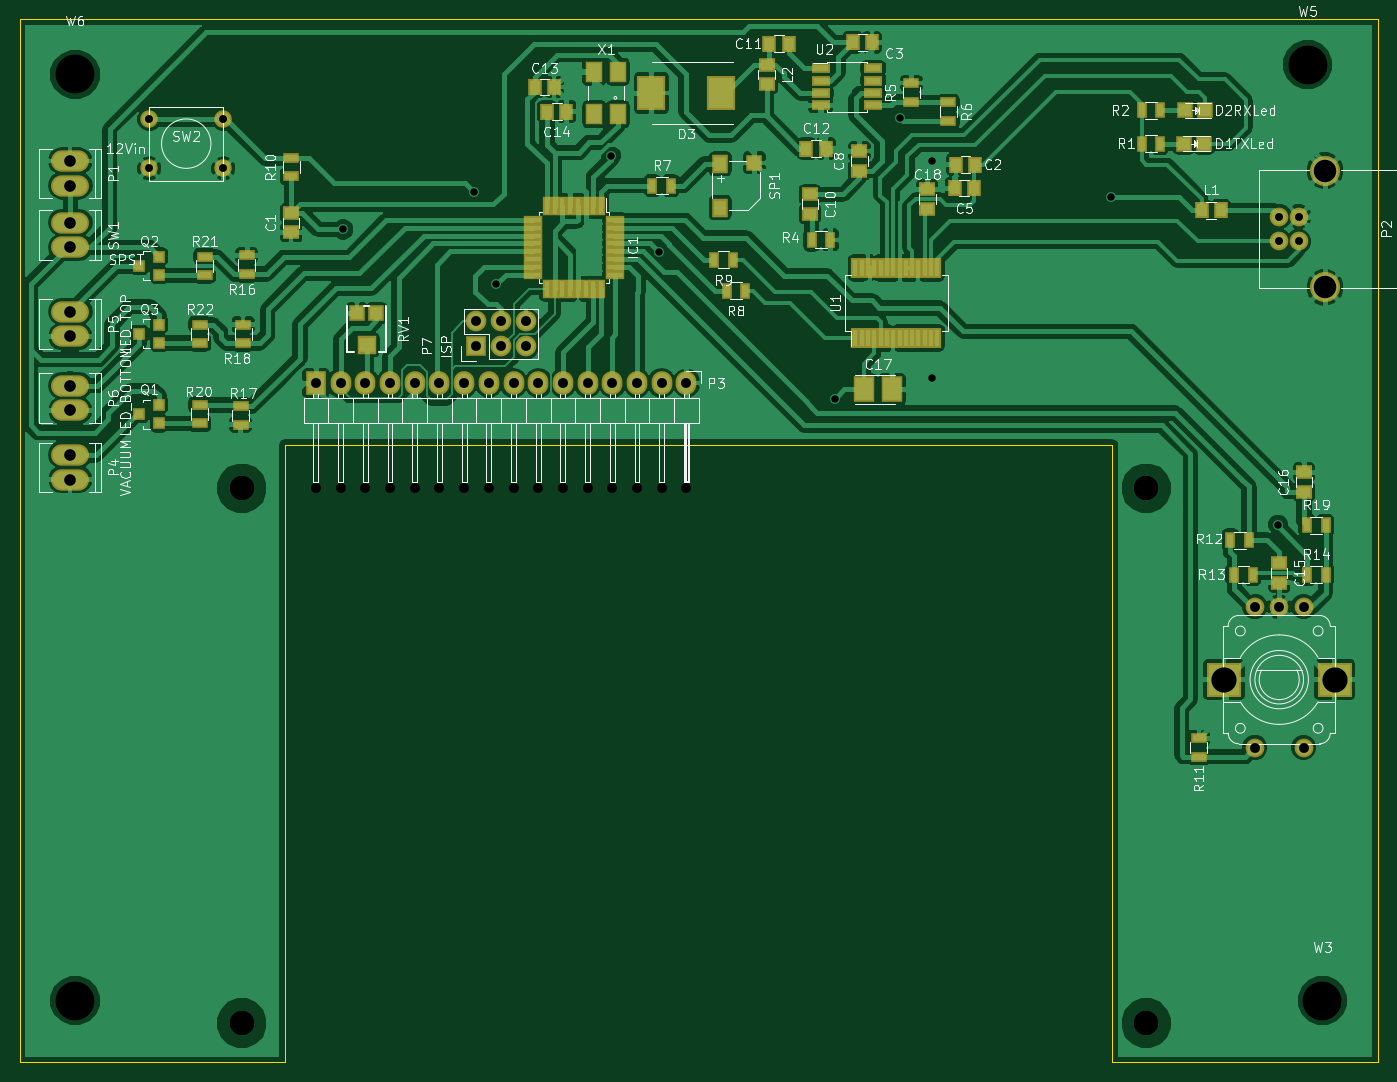
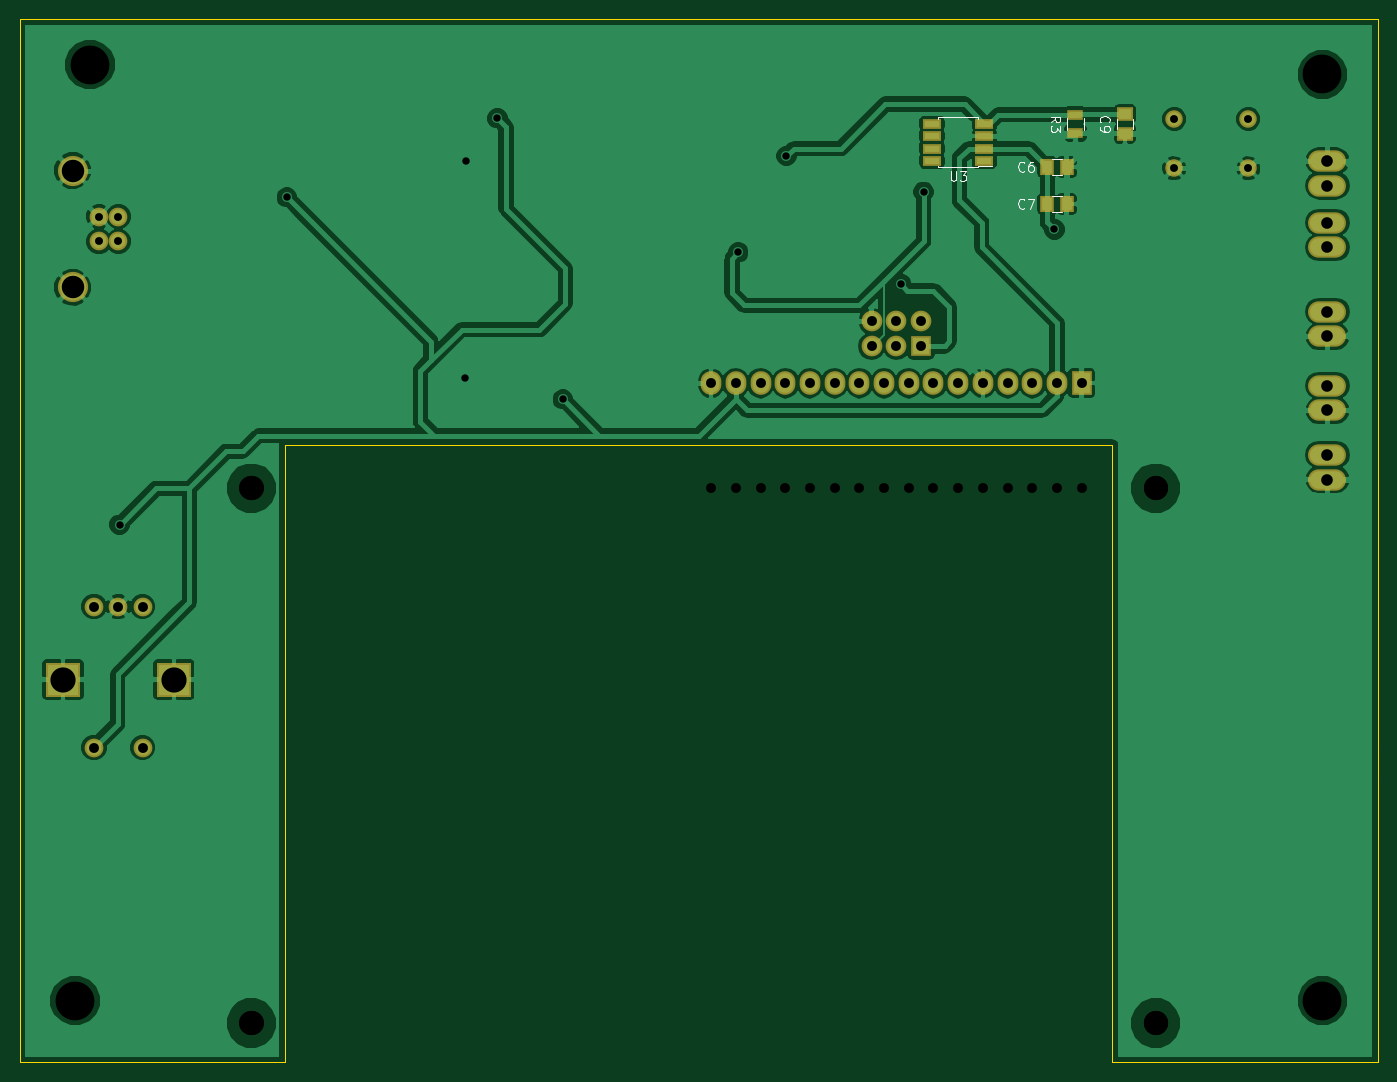
Circuit board: 10 layer files. Board 139.7 x 107.3 mm.
- bottom_copper: UV_LED-B.Cu.gbl (95483 bytes)
- bottom_mask: UV_LED-B.Mask.gbs (2328 bytes)
- paste: UV_LED-B.Paste.gbp (820 bytes)
- bottom_silk: UV_LED-B.SilkS.gbo (4711 bytes)
- outline: UV_LED-Edge.Cuts.gm1 (1127 bytes)
- top_copper: UV_LED-F.Cu.gtl (196458 bytes)
- top_mask: UV_LED-F.Mask.gts (6548 bytes)
- paste: UV_LED-F.Paste.gtp (5040 bytes)
- top_silk: UV_LED-F.SilkS.gto (74260 bytes)
- drill: UV_LED.drl (1369 bytes)

=== bottom_copper: UV_LED-B.Cu.gbl (95483 bytes, source omitted) ===
=== bottom_mask: UV_LED-B.Mask.gbs ===
G04 #@! TF.FileFunction,Soldermask,Bot*
%FSLAX46Y46*%
G04 Gerber Fmt 4.6, Leading zero omitted, Abs format (unit mm)*
G04 Created by KiCad (PCBNEW 4.0.1-stable) date Tuesday, March 29, 2016 'AMt' 01:29:57 AM*
%MOMM*%
G01*
G04 APERTURE LIST*
%ADD10C,0.100000*%
%ADD11R,1.400000X1.650000*%
%ADD12R,1.650000X1.400000*%
%ADD13O,3.900120X2.200860*%
%ADD14C,1.924000*%
%ADD15C,3.100020*%
%ADD16R,1.700000X1.100000*%
%ADD17R,3.600000X3.600000*%
%ADD18R,1.950000X1.000000*%
%ADD19O,2.127200X2.432000*%
%ADD20R,2.127200X2.432000*%
%ADD21R,2.127200X2.127200*%
%ADD22O,2.127200X2.127200*%
%ADD23C,1.797000*%
G04 APERTURE END LIST*
D10*
D11*
X108315000Y-65405000D03*
X106315000Y-65405000D03*
X108315000Y-69215000D03*
X106315000Y-69215000D03*
D12*
X100330000Y-61960000D03*
X100330000Y-59960000D03*
D13*
X79502000Y-64770000D03*
X79502000Y-67310000D03*
D14*
X203835000Y-73025000D03*
X203835000Y-70485000D03*
X205833980Y-70485000D03*
X205833980Y-73025000D03*
D15*
X208534000Y-77754480D03*
X208534000Y-65755520D03*
D13*
X79502000Y-94996000D03*
X79502000Y-97536000D03*
X79502000Y-80264000D03*
X79502000Y-82804000D03*
X79502000Y-87884000D03*
X79502000Y-90424000D03*
D16*
X105410000Y-61910000D03*
X105410000Y-60010000D03*
D14*
X206335000Y-110610000D03*
X203835000Y-110610000D03*
X201335000Y-110610000D03*
X201335000Y-125110000D03*
X206335000Y-125110000D03*
D17*
X209535000Y-118110000D03*
X198135000Y-118110000D03*
D13*
X79502000Y-71120000D03*
X79502000Y-73660000D03*
D18*
X114775000Y-64770000D03*
X114775000Y-63500000D03*
X114775000Y-62230000D03*
X114775000Y-60960000D03*
X120175000Y-60960000D03*
X120175000Y-62230000D03*
X120175000Y-63500000D03*
X120175000Y-64770000D03*
D19*
X142875000Y-87630000D03*
X140335000Y-87630000D03*
X137795000Y-87630000D03*
X135255000Y-87630000D03*
X132715000Y-87630000D03*
X130175000Y-87630000D03*
X127635000Y-87630000D03*
X125095000Y-87630000D03*
X122555000Y-87630000D03*
X120015000Y-87630000D03*
X117475000Y-87630000D03*
X114935000Y-87630000D03*
X112395000Y-87630000D03*
X109855000Y-87630000D03*
X107315000Y-87630000D03*
D20*
X104775000Y-87630000D03*
D21*
X121285000Y-83820000D03*
D22*
X121285000Y-81280000D03*
X123825000Y-83820000D03*
X123825000Y-81280000D03*
X126365000Y-83820000D03*
X126365000Y-81280000D03*
D23*
X95250000Y-60452000D03*
X95250000Y-65532000D03*
X87630000Y-60452000D03*
X87630000Y-65532000D03*
M02*

=== paste: UV_LED-B.Paste.gbp ===
G04 #@! TF.FileFunction,Paste,Bot*
%FSLAX46Y46*%
G04 Gerber Fmt 4.6, Leading zero omitted, Abs format (unit mm)*
G04 Created by KiCad (PCBNEW 4.0.1-stable) date Tuesday, March 29, 2016 'AMt' 01:29:57 AM*
%MOMM*%
G01*
G04 APERTURE LIST*
%ADD10C,0.100000*%
%ADD11R,1.000000X1.250000*%
%ADD12R,1.250000X1.000000*%
%ADD13R,1.300000X0.700000*%
%ADD14R,1.550000X0.600000*%
G04 APERTURE END LIST*
D10*
D11*
X108315000Y-65405000D03*
X106315000Y-65405000D03*
X108315000Y-69215000D03*
X106315000Y-69215000D03*
D12*
X100330000Y-61960000D03*
X100330000Y-59960000D03*
D13*
X105410000Y-61910000D03*
X105410000Y-60010000D03*
D14*
X114775000Y-64770000D03*
X114775000Y-63500000D03*
X114775000Y-62230000D03*
X114775000Y-60960000D03*
X120175000Y-60960000D03*
X120175000Y-62230000D03*
X120175000Y-63500000D03*
X120175000Y-64770000D03*
M02*

=== bottom_silk: UV_LED-B.SilkS.gbo ===
G04 #@! TF.FileFunction,Legend,Bot*
%FSLAX46Y46*%
G04 Gerber Fmt 4.6, Leading zero omitted, Abs format (unit mm)*
G04 Created by KiCad (PCBNEW 4.0.1-stable) date Tuesday, March 29, 2016 'AMt' 01:29:57 AM*
%MOMM*%
G01*
G04 APERTURE LIST*
%ADD10C,0.100000*%
%ADD11C,0.150000*%
G04 APERTURE END LIST*
D10*
D11*
X106815000Y-64555000D02*
X107815000Y-64555000D01*
X107815000Y-66255000D02*
X106815000Y-66255000D01*
X106815000Y-68365000D02*
X107815000Y-68365000D01*
X107815000Y-70065000D02*
X106815000Y-70065000D01*
X101180000Y-60460000D02*
X101180000Y-61460000D01*
X99480000Y-61460000D02*
X99480000Y-60460000D01*
X104535000Y-60360000D02*
X104535000Y-61560000D01*
X106285000Y-61560000D02*
X106285000Y-60360000D01*
X115400000Y-65440000D02*
X115400000Y-65295000D01*
X119550000Y-65440000D02*
X119550000Y-65295000D01*
X119550000Y-60290000D02*
X119550000Y-60435000D01*
X115400000Y-60290000D02*
X115400000Y-60435000D01*
X115400000Y-65440000D02*
X119550000Y-65440000D01*
X115400000Y-60290000D02*
X119550000Y-60290000D01*
X115400000Y-65295000D02*
X114000000Y-65295000D01*
X110656666Y-65762143D02*
X110704285Y-65809762D01*
X110847142Y-65857381D01*
X110942380Y-65857381D01*
X111085238Y-65809762D01*
X111180476Y-65714524D01*
X111228095Y-65619286D01*
X111275714Y-65428810D01*
X111275714Y-65285952D01*
X111228095Y-65095476D01*
X111180476Y-65000238D01*
X111085238Y-64905000D01*
X110942380Y-64857381D01*
X110847142Y-64857381D01*
X110704285Y-64905000D01*
X110656666Y-64952619D01*
X109799523Y-64857381D02*
X109990000Y-64857381D01*
X110085238Y-64905000D01*
X110132857Y-64952619D01*
X110228095Y-65095476D01*
X110275714Y-65285952D01*
X110275714Y-65666905D01*
X110228095Y-65762143D01*
X110180476Y-65809762D01*
X110085238Y-65857381D01*
X109894761Y-65857381D01*
X109799523Y-65809762D01*
X109751904Y-65762143D01*
X109704285Y-65666905D01*
X109704285Y-65428810D01*
X109751904Y-65333571D01*
X109799523Y-65285952D01*
X109894761Y-65238333D01*
X110085238Y-65238333D01*
X110180476Y-65285952D01*
X110228095Y-65333571D01*
X110275714Y-65428810D01*
X110656666Y-69572143D02*
X110704285Y-69619762D01*
X110847142Y-69667381D01*
X110942380Y-69667381D01*
X111085238Y-69619762D01*
X111180476Y-69524524D01*
X111228095Y-69429286D01*
X111275714Y-69238810D01*
X111275714Y-69095952D01*
X111228095Y-68905476D01*
X111180476Y-68810238D01*
X111085238Y-68715000D01*
X110942380Y-68667381D01*
X110847142Y-68667381D01*
X110704285Y-68715000D01*
X110656666Y-68762619D01*
X110323333Y-68667381D02*
X109656666Y-68667381D01*
X110085238Y-69667381D01*
X102787143Y-60793334D02*
X102834762Y-60745715D01*
X102882381Y-60602858D01*
X102882381Y-60507620D01*
X102834762Y-60364762D01*
X102739524Y-60269524D01*
X102644286Y-60221905D01*
X102453810Y-60174286D01*
X102310952Y-60174286D01*
X102120476Y-60221905D01*
X102025238Y-60269524D01*
X101930000Y-60364762D01*
X101882381Y-60507620D01*
X101882381Y-60602858D01*
X101930000Y-60745715D01*
X101977619Y-60793334D01*
X102882381Y-61269524D02*
X102882381Y-61460000D01*
X102834762Y-61555239D01*
X102787143Y-61602858D01*
X102644286Y-61698096D01*
X102453810Y-61745715D01*
X102072857Y-61745715D01*
X101977619Y-61698096D01*
X101930000Y-61650477D01*
X101882381Y-61555239D01*
X101882381Y-61364762D01*
X101930000Y-61269524D01*
X101977619Y-61221905D01*
X102072857Y-61174286D01*
X102310952Y-61174286D01*
X102406190Y-61221905D01*
X102453810Y-61269524D01*
X102501429Y-61364762D01*
X102501429Y-61555239D01*
X102453810Y-61650477D01*
X102406190Y-61698096D01*
X102310952Y-61745715D01*
X107962381Y-60793334D02*
X107486190Y-60460000D01*
X107962381Y-60221905D02*
X106962381Y-60221905D01*
X106962381Y-60602858D01*
X107010000Y-60698096D01*
X107057619Y-60745715D01*
X107152857Y-60793334D01*
X107295714Y-60793334D01*
X107390952Y-60745715D01*
X107438571Y-60698096D01*
X107486190Y-60602858D01*
X107486190Y-60221905D01*
X106962381Y-61126667D02*
X106962381Y-61745715D01*
X107343333Y-61412381D01*
X107343333Y-61555239D01*
X107390952Y-61650477D01*
X107438571Y-61698096D01*
X107533810Y-61745715D01*
X107771905Y-61745715D01*
X107867143Y-61698096D01*
X107914762Y-61650477D01*
X107962381Y-61555239D01*
X107962381Y-61269524D01*
X107914762Y-61174286D01*
X107867143Y-61126667D01*
X118236905Y-65817381D02*
X118236905Y-66626905D01*
X118189286Y-66722143D01*
X118141667Y-66769762D01*
X118046429Y-66817381D01*
X117855952Y-66817381D01*
X117760714Y-66769762D01*
X117713095Y-66722143D01*
X117665476Y-66626905D01*
X117665476Y-65817381D01*
X117284524Y-65817381D02*
X116665476Y-65817381D01*
X116998810Y-66198333D01*
X116855952Y-66198333D01*
X116760714Y-66245952D01*
X116713095Y-66293571D01*
X116665476Y-66388810D01*
X116665476Y-66626905D01*
X116713095Y-66722143D01*
X116760714Y-66769762D01*
X116855952Y-66817381D01*
X117141667Y-66817381D01*
X117236905Y-66769762D01*
X117284524Y-66722143D01*
M02*

=== outline: UV_LED-Edge.Cuts.gm1 ===
G04 #@! TF.FileFunction,Profile,NP*
%FSLAX46Y46*%
G04 Gerber Fmt 4.6, Leading zero omitted, Abs format (unit mm)*
G04 Created by KiCad (PCBNEW 4.0.1-stable) date Tuesday, March 29, 2016 'AMt' 01:29:57 AM*
%MOMM*%
G01*
G04 APERTURE LIST*
%ADD10C,0.100000*%
%ADD11C,0.150000*%
G04 APERTURE END LIST*
D10*
D11*
X213995000Y-157480000D02*
X186690000Y-157480000D01*
X213995000Y-128270000D02*
X213995000Y-157480000D01*
X186690000Y-156845000D02*
X186690000Y-157480000D01*
X186690000Y-128270000D02*
X186690000Y-156845000D01*
X74295000Y-128270000D02*
X74295000Y-157480000D01*
X101600000Y-128270000D02*
X101600000Y-157480000D01*
X74295000Y-128270000D02*
X74295000Y-125095000D01*
X101600000Y-157480000D02*
X74295000Y-157480000D01*
X101600000Y-125095000D02*
X101600000Y-128270000D01*
X74295000Y-50165000D02*
X74295000Y-125095000D01*
X213995000Y-50165000D02*
X74295000Y-50165000D01*
X213995000Y-51435000D02*
X213995000Y-50165000D01*
X213995000Y-128270000D02*
X213995000Y-51435000D01*
X186690000Y-93980000D02*
X186690000Y-128270000D01*
X101600000Y-93980000D02*
X186690000Y-93980000D01*
X101600000Y-125095000D02*
X101600000Y-93980000D01*
M02*

=== top_copper: UV_LED-F.Cu.gtl (196458 bytes, source omitted) ===
=== top_mask: UV_LED-F.Mask.gts ===
G04 #@! TF.FileFunction,Soldermask,Top*
%FSLAX46Y46*%
G04 Gerber Fmt 4.6, Leading zero omitted, Abs format (unit mm)*
G04 Created by KiCad (PCBNEW 4.0.1-stable) date Tuesday, March 29, 2016 'AMt' 01:29:57 AM*
%MOMM*%
G01*
G04 APERTURE LIST*
%ADD10C,0.100000*%
%ADD11R,1.650000X1.400000*%
%ADD12R,1.400000X1.650000*%
%ADD13R,1.598880X1.598880*%
%ADD14R,3.000000X3.600000*%
%ADD15R,0.950000X2.000000*%
%ADD16R,2.000000X0.950000*%
%ADD17O,3.900120X2.200860*%
%ADD18C,1.924000*%
%ADD19C,3.100020*%
%ADD20R,1.200100X1.200100*%
%ADD21R,1.100000X1.700000*%
%ADD22R,1.700000X1.100000*%
%ADD23R,3.600000X3.600000*%
%ADD24R,0.850000X2.150000*%
%ADD25R,1.950000X1.000000*%
%ADD26R,1.799540X2.200860*%
%ADD27R,2.200000X2.630000*%
%ADD28O,2.127200X2.432000*%
%ADD29R,2.127200X2.432000*%
%ADD30R,2.127200X2.127200*%
%ADD31O,2.127200X2.127200*%
%ADD32R,1.600000X1.600000*%
%ADD33R,2.000000X1.900000*%
%ADD34C,1.797000*%
%ADD35R,1.700000X1.900000*%
%ADD36R,1.700000X1.700000*%
G04 APERTURE END LIST*
D10*
D11*
X102235000Y-72120000D03*
X102235000Y-70120000D03*
D12*
X172577000Y-65151000D03*
X170577000Y-65151000D03*
X159972500Y-52578000D03*
X161972500Y-52578000D03*
X172450000Y-67564000D03*
X170450000Y-67564000D03*
D11*
X160655000Y-65770000D03*
X160655000Y-63770000D03*
X155575000Y-68215000D03*
X155575000Y-70215000D03*
D12*
X153400000Y-52705000D03*
X151400000Y-52705000D03*
X155210000Y-63500000D03*
X157210000Y-63500000D03*
X129270000Y-57150000D03*
X127270000Y-57150000D03*
X130540000Y-59690000D03*
X128540000Y-59690000D03*
D11*
X203835000Y-106124500D03*
X203835000Y-108124500D03*
X206375000Y-98790000D03*
X206375000Y-96790000D03*
D13*
X194022980Y-62992000D03*
X196121020Y-62992000D03*
X194149980Y-59563000D03*
X196248020Y-59563000D03*
D14*
X139275000Y-57785000D03*
X146475000Y-57785000D03*
D15*
X134118000Y-69410000D03*
X133318000Y-69410000D03*
X132518000Y-69410000D03*
X131718000Y-69410000D03*
X130918000Y-69410000D03*
X130118000Y-69410000D03*
X129318000Y-69410000D03*
X128518000Y-69410000D03*
D16*
X127068000Y-70860000D03*
X127068000Y-71660000D03*
X127068000Y-72460000D03*
X127068000Y-73260000D03*
X127068000Y-74060000D03*
X127068000Y-74860000D03*
X127068000Y-75660000D03*
X127068000Y-76460000D03*
D15*
X128518000Y-77910000D03*
X129318000Y-77910000D03*
X130118000Y-77910000D03*
X130918000Y-77910000D03*
X131718000Y-77910000D03*
X132518000Y-77910000D03*
X133318000Y-77910000D03*
X134118000Y-77910000D03*
D16*
X135568000Y-76460000D03*
X135568000Y-75660000D03*
X135568000Y-74860000D03*
X135568000Y-74060000D03*
X135568000Y-73260000D03*
X135568000Y-72460000D03*
X135568000Y-71660000D03*
X135568000Y-70860000D03*
D12*
X195850000Y-69850000D03*
X197850000Y-69850000D03*
D11*
X151130000Y-54880000D03*
X151130000Y-56880000D03*
D17*
X79502000Y-64770000D03*
X79502000Y-67310000D03*
D18*
X203835000Y-73025000D03*
X203835000Y-70485000D03*
X205833980Y-70485000D03*
X205833980Y-73025000D03*
D19*
X208534000Y-77754480D03*
X208534000Y-65755520D03*
D17*
X79502000Y-94996000D03*
X79502000Y-97536000D03*
X79502000Y-80264000D03*
X79502000Y-82804000D03*
X79502000Y-87884000D03*
X79502000Y-90424000D03*
D20*
X88630760Y-91755000D03*
X88630760Y-89855000D03*
X86631780Y-90805000D03*
X88630760Y-76515000D03*
X88630760Y-74615000D03*
X86631780Y-75565000D03*
X88630760Y-83500000D03*
X88630760Y-81600000D03*
X86631780Y-82550000D03*
D21*
X191577000Y-62992000D03*
X189677000Y-62992000D03*
X191577000Y-59563000D03*
X189677000Y-59563000D03*
X155768000Y-72898000D03*
X157668000Y-72898000D03*
D22*
X165989000Y-58671500D03*
X165989000Y-56771500D03*
X169799000Y-60640000D03*
X169799000Y-58740000D03*
D21*
X139385000Y-67310000D03*
X141285000Y-67310000D03*
X148905000Y-78105000D03*
X147005000Y-78105000D03*
X147635000Y-74930000D03*
X145735000Y-74930000D03*
D22*
X102235000Y-66355000D03*
X102235000Y-64455000D03*
D21*
X198821000Y-103759000D03*
X200721000Y-103759000D03*
X201102000Y-107315000D03*
X199202000Y-107315000D03*
X206695000Y-107315000D03*
X208595000Y-107315000D03*
D22*
X97663000Y-74488000D03*
X97663000Y-76388000D03*
X97028000Y-91882000D03*
X97028000Y-89982000D03*
X97282000Y-81600000D03*
X97282000Y-83500000D03*
D21*
X206695000Y-102235000D03*
X208595000Y-102235000D03*
D22*
X92837000Y-89855000D03*
X92837000Y-91755000D03*
X93345000Y-76515000D03*
X93345000Y-74615000D03*
X92837000Y-83500000D03*
X92837000Y-81600000D03*
D18*
X206335000Y-110610000D03*
X203835000Y-110610000D03*
X201335000Y-110610000D03*
X201335000Y-125110000D03*
X206335000Y-125110000D03*
D23*
X209535000Y-118110000D03*
X198135000Y-118110000D03*
D17*
X79502000Y-71120000D03*
X79502000Y-73660000D03*
D24*
X160240000Y-82975000D03*
X160890000Y-82975000D03*
X161540000Y-82975000D03*
X162190000Y-82975000D03*
X162840000Y-82975000D03*
X163490000Y-82975000D03*
X164140000Y-82975000D03*
X164790000Y-82975000D03*
X165440000Y-82975000D03*
X166090000Y-82975000D03*
X166740000Y-82975000D03*
X167390000Y-82975000D03*
X168040000Y-82975000D03*
X168690000Y-82975000D03*
X168690000Y-75775000D03*
X168040000Y-75775000D03*
X167390000Y-75775000D03*
X166740000Y-75775000D03*
X166090000Y-75775000D03*
X165440000Y-75775000D03*
X164790000Y-75775000D03*
X164140000Y-75775000D03*
X163490000Y-75775000D03*
X162840000Y-75775000D03*
X162190000Y-75775000D03*
X161540000Y-75775000D03*
X160890000Y-75775000D03*
X160240000Y-75775000D03*
D25*
X156685000Y-55245000D03*
X156685000Y-56515000D03*
X156685000Y-57785000D03*
X156685000Y-59055000D03*
X162085000Y-59055000D03*
X162085000Y-57785000D03*
X162085000Y-56515000D03*
X162085000Y-55245000D03*
D26*
X135818880Y-59984640D03*
X135818880Y-55585360D03*
X133421120Y-55585360D03*
X133421120Y-59984640D03*
D27*
X164020000Y-88265000D03*
X161100000Y-88265000D03*
D11*
X167640000Y-69707000D03*
X167640000Y-67707000D03*
D28*
X142875000Y-87630000D03*
X140335000Y-87630000D03*
X137795000Y-87630000D03*
X135255000Y-87630000D03*
X132715000Y-87630000D03*
X130175000Y-87630000D03*
X127635000Y-87630000D03*
X125095000Y-87630000D03*
X122555000Y-87630000D03*
X120015000Y-87630000D03*
X117475000Y-87630000D03*
X114935000Y-87630000D03*
X112395000Y-87630000D03*
X109855000Y-87630000D03*
X107315000Y-87630000D03*
D29*
X104775000Y-87630000D03*
D30*
X121285000Y-83820000D03*
D31*
X121285000Y-81280000D03*
X123825000Y-83820000D03*
X123825000Y-81280000D03*
X126365000Y-83820000D03*
X126365000Y-81280000D03*
D32*
X110982000Y-80442000D03*
X108982000Y-80442000D03*
D33*
X109982000Y-83692000D03*
D22*
X195580000Y-126045000D03*
X195580000Y-124145000D03*
D34*
X95250000Y-60452000D03*
X95250000Y-65532000D03*
X87630000Y-60452000D03*
X87630000Y-65532000D03*
D35*
X146355000Y-65060000D03*
X146355000Y-69560000D03*
D36*
X149855000Y-64960000D03*
M02*

=== paste: UV_LED-F.Paste.gtp ===
G04 #@! TF.FileFunction,Paste,Top*
%FSLAX46Y46*%
G04 Gerber Fmt 4.6, Leading zero omitted, Abs format (unit mm)*
G04 Created by KiCad (PCBNEW 4.0.1-stable) date Tuesday, March 29, 2016 'AMt' 01:29:57 AM*
%MOMM*%
G01*
G04 APERTURE LIST*
%ADD10C,0.100000*%
%ADD11R,1.250000X1.000000*%
%ADD12R,1.000000X1.250000*%
%ADD13R,1.198880X1.198880*%
%ADD14R,2.600000X3.200000*%
%ADD15R,0.550000X1.600000*%
%ADD16R,1.600000X0.550000*%
%ADD17R,0.800100X0.800100*%
%ADD18R,0.700000X1.300000*%
%ADD19R,1.300000X0.700000*%
%ADD20R,0.450000X1.750000*%
%ADD21R,1.550000X0.600000*%
%ADD22R,1.399540X1.800860*%
%ADD23R,1.800000X2.230000*%
%ADD24R,1.200000X1.200000*%
%ADD25R,1.600000X1.500000*%
%ADD26R,1.300000X1.500000*%
%ADD27R,1.300000X1.300000*%
G04 APERTURE END LIST*
D10*
D11*
X102235000Y-72120000D03*
X102235000Y-70120000D03*
D12*
X172577000Y-65151000D03*
X170577000Y-65151000D03*
X159972500Y-52578000D03*
X161972500Y-52578000D03*
X172450000Y-67564000D03*
X170450000Y-67564000D03*
D11*
X160655000Y-65770000D03*
X160655000Y-63770000D03*
X155575000Y-68215000D03*
X155575000Y-70215000D03*
D12*
X153400000Y-52705000D03*
X151400000Y-52705000D03*
X155210000Y-63500000D03*
X157210000Y-63500000D03*
X129270000Y-57150000D03*
X127270000Y-57150000D03*
X130540000Y-59690000D03*
X128540000Y-59690000D03*
D11*
X203835000Y-106124500D03*
X203835000Y-108124500D03*
X206375000Y-98790000D03*
X206375000Y-96790000D03*
D13*
X194022980Y-62992000D03*
X196121020Y-62992000D03*
X194149980Y-59563000D03*
X196248020Y-59563000D03*
D14*
X139275000Y-57785000D03*
X146475000Y-57785000D03*
D15*
X134118000Y-69410000D03*
X133318000Y-69410000D03*
X132518000Y-69410000D03*
X131718000Y-69410000D03*
X130918000Y-69410000D03*
X130118000Y-69410000D03*
X129318000Y-69410000D03*
X128518000Y-69410000D03*
D16*
X127068000Y-70860000D03*
X127068000Y-71660000D03*
X127068000Y-72460000D03*
X127068000Y-73260000D03*
X127068000Y-74060000D03*
X127068000Y-74860000D03*
X127068000Y-75660000D03*
X127068000Y-76460000D03*
D15*
X128518000Y-77910000D03*
X129318000Y-77910000D03*
X130118000Y-77910000D03*
X130918000Y-77910000D03*
X131718000Y-77910000D03*
X132518000Y-77910000D03*
X133318000Y-77910000D03*
X134118000Y-77910000D03*
D16*
X135568000Y-76460000D03*
X135568000Y-75660000D03*
X135568000Y-74860000D03*
X135568000Y-74060000D03*
X135568000Y-73260000D03*
X135568000Y-72460000D03*
X135568000Y-71660000D03*
X135568000Y-70860000D03*
D12*
X195850000Y-69850000D03*
X197850000Y-69850000D03*
D11*
X151130000Y-54880000D03*
X151130000Y-56880000D03*
D17*
X88630760Y-91755000D03*
X88630760Y-89855000D03*
X86631780Y-90805000D03*
X88630760Y-76515000D03*
X88630760Y-74615000D03*
X86631780Y-75565000D03*
X88630760Y-83500000D03*
X88630760Y-81600000D03*
X86631780Y-82550000D03*
D18*
X191577000Y-62992000D03*
X189677000Y-62992000D03*
X191577000Y-59563000D03*
X189677000Y-59563000D03*
X155768000Y-72898000D03*
X157668000Y-72898000D03*
D19*
X165989000Y-58671500D03*
X165989000Y-56771500D03*
X169799000Y-60640000D03*
X169799000Y-58740000D03*
D18*
X139385000Y-67310000D03*
X141285000Y-67310000D03*
X148905000Y-78105000D03*
X147005000Y-78105000D03*
X147635000Y-74930000D03*
X145735000Y-74930000D03*
D19*
X102235000Y-66355000D03*
X102235000Y-64455000D03*
D18*
X198821000Y-103759000D03*
X200721000Y-103759000D03*
X201102000Y-107315000D03*
X199202000Y-107315000D03*
X206695000Y-107315000D03*
X208595000Y-107315000D03*
D19*
X97663000Y-74488000D03*
X97663000Y-76388000D03*
X97028000Y-91882000D03*
X97028000Y-89982000D03*
X97282000Y-81600000D03*
X97282000Y-83500000D03*
D18*
X206695000Y-102235000D03*
X208595000Y-102235000D03*
D19*
X92837000Y-89855000D03*
X92837000Y-91755000D03*
X93345000Y-76515000D03*
X93345000Y-74615000D03*
X92837000Y-83500000D03*
X92837000Y-81600000D03*
D20*
X160240000Y-82975000D03*
X160890000Y-82975000D03*
X161540000Y-82975000D03*
X162190000Y-82975000D03*
X162840000Y-82975000D03*
X163490000Y-82975000D03*
X164140000Y-82975000D03*
X164790000Y-82975000D03*
X165440000Y-82975000D03*
X166090000Y-82975000D03*
X166740000Y-82975000D03*
X167390000Y-82975000D03*
X168040000Y-82975000D03*
X168690000Y-82975000D03*
X168690000Y-75775000D03*
X168040000Y-75775000D03*
X167390000Y-75775000D03*
X166740000Y-75775000D03*
X166090000Y-75775000D03*
X165440000Y-75775000D03*
X164790000Y-75775000D03*
X164140000Y-75775000D03*
X163490000Y-75775000D03*
X162840000Y-75775000D03*
X162190000Y-75775000D03*
X161540000Y-75775000D03*
X160890000Y-75775000D03*
X160240000Y-75775000D03*
D21*
X156685000Y-55245000D03*
X156685000Y-56515000D03*
X156685000Y-57785000D03*
X156685000Y-59055000D03*
X162085000Y-59055000D03*
X162085000Y-57785000D03*
X162085000Y-56515000D03*
X162085000Y-55245000D03*
D22*
X135818880Y-59984640D03*
X135818880Y-55585360D03*
X133421120Y-55585360D03*
X133421120Y-59984640D03*
D23*
X164020000Y-88265000D03*
X161100000Y-88265000D03*
D11*
X167640000Y-69707000D03*
X167640000Y-67707000D03*
D24*
X110982000Y-80442000D03*
X108982000Y-80442000D03*
D25*
X109982000Y-83692000D03*
D19*
X195580000Y-126045000D03*
X195580000Y-124145000D03*
D26*
X146355000Y-65060000D03*
X146355000Y-69560000D03*
D27*
X149855000Y-64960000D03*
M02*

=== top_silk: UV_LED-F.SilkS.gto (74260 bytes, source omitted) ===
=== drill: UV_LED.drl ===
M48
INCH,TZ
T1C0.030
T2C0.032
T3C0.040
T4C0.047
T5C0.091
T6C0.098
T7C0.098
T8C0.102
T9C0.157
%
G90
G05
T1
X42350Y-28275
X47650Y-26750
X48550Y-30500
X53200Y-25300
X55150Y-29200
X62250Y-35150
X64900Y-23775
X66175Y-25500
X66200Y-34275
X73425Y-26975
X80200Y-40225
T2
X34500Y-23800
X34500Y-25800
X37500Y-23800
X37500Y-25800
X80250Y-27750
X80250Y-28750
X81037Y-27750
X81037Y-28750
T3
X41250Y-34500
X41250Y-38750
X42250Y-34500
X42250Y-38750
X43250Y-34500
X43250Y-38750
X44250Y-34500
X44250Y-38750
X45250Y-34500
X45250Y-38750
X46250Y-34500
X46250Y-38750
X47250Y-34500
X47250Y-38750
X47750Y-32000
X47750Y-33000
X48250Y-34500
X48250Y-38750
X48750Y-32000
X48750Y-33000
X49250Y-34500
X49250Y-38750
X49750Y-32000
X49750Y-33000
X50250Y-34500
X50250Y-38750
X51250Y-34500
X51250Y-38750
X52250Y-34500
X52250Y-38750
X53250Y-34500
X53250Y-38750
X54250Y-34500
X54250Y-38750
X55250Y-34500
X55250Y-38750
X56250Y-34500
X56250Y-38750
X79266Y-43547
X79266Y-49256
X80250Y-43547
X81234Y-43547
X81234Y-49256
T4
X31300Y-25500
X31300Y-26500
X31300Y-28000
X31300Y-29000
X31300Y-31600
X31300Y-32600
X31300Y-34600
X31300Y-35600
X31300Y-37400
X31300Y-38400
T5
X82100Y-25888
X82100Y-30612
T6
X38250Y-38750
X38250Y-60405
X74864Y-38750
X74864Y-60404
T7
X38250Y-38750
X38250Y-60400
X74850Y-38750
X74850Y-60400
T8
X78006Y-46500
X82494Y-46500
T9
X31500Y-22000
X31500Y-59500
X81400Y-21600
X82000Y-59500
T0
M30

